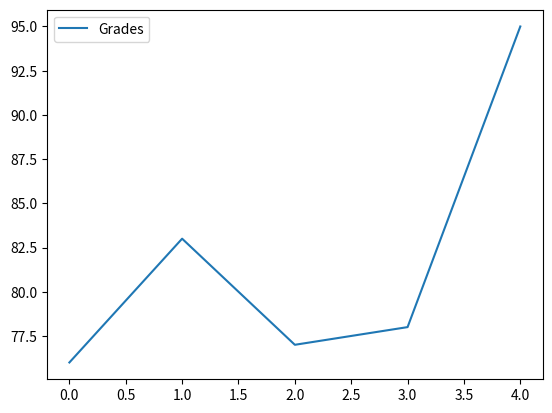
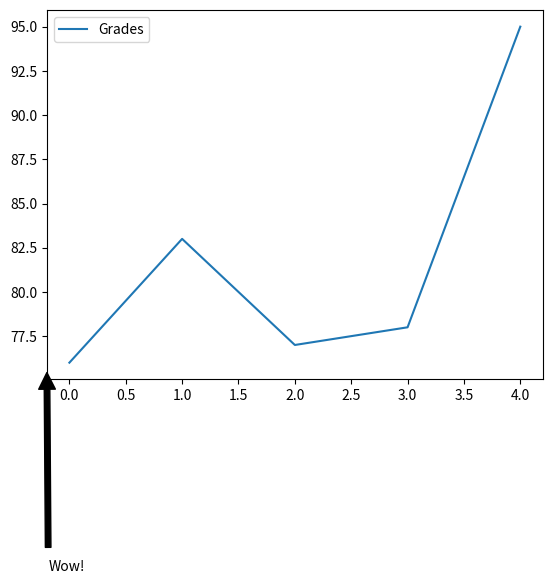

Python code for these plots, in order:
#!/usr/bin/env python
# coding: utf-8

# In[2]:


import pandas as pd

names = ['Bob','Jessica','Mary','John','Mel']
grades = [76,83,77,78,95]
GradeList = zip(names,grades)
df = pd.DataFrame(data = GradeList, columns=['Names', 'Grades'])

get_ipython().run_line_magic('matplotlib', 'inline')
df.plot()


# In[14]:


import matplotlib.pyplot as plt
df.plot()
displayText = "Wow!"
xloc = 0.0
yloc = df['Grades'].min()
xtext = 1
ytext = -150
plt.annotate(displayText, 
            xy=(xloc, yloc), 
            arrowprops=dict(facecolor='black', shrink=0.05),   
            xytext=(xtext,ytext),
            xycoords=('axes fraction', 'data'),
            textcoords='offset points')


# In[ ]:




